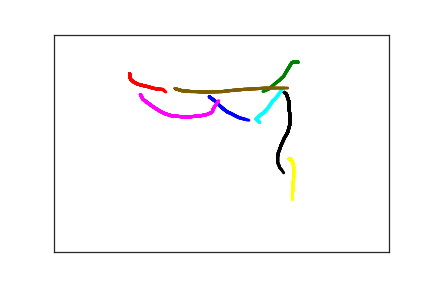

The data file committed next to this chart (first rows):
2.320000000000000000e+02, 1.430000000000000000e+02, 0.000000000000000000e+00, 1.000000000000000000e+00
2.370000000000000000e+02, 1.490000000000000000e+02, 1.410000000000000000e+02, 1.000000000000000000e+00
2.390000000000000000e+02, 1.510000000000000000e+02, 1.680000000000000000e+02, 1.000000000000000000e+00
2.430000000000000000e+02, 1.560000000000000000e+02, 1.970000000000000000e+02, 1.000000000000000000e+00
2.470000000000000000e+02, 1.630000000000000000e+02, 2.280000000000000000e+02, 1.000000000000000000e+00
2.530000000000000000e+02, 1.710000000000000000e+02, 2.680000000000000000e+02, 1.000000000000000000e+00
2.590000000000000000e+02, 1.780000000000000000e+02, 3.040000000000000000e+02, 1.000000000000000000e+00
2.650000000000000000e+02, 1.820000000000000000e+02, 3.360000000000000000e+02, 1.000000000000000000e+00
2.710000000000000000e+02, 1.870000000000000000e+02, 3.810000000000000000e+02, 1.000000000000000000e+00
2.750000000000000000e+02, 1.900000000000000000e+02, 4.230000000000000000e+02, 1.000000000000000000e+00
2.780000000000000000e+02, 1.920000000000000000e+02, 4.580000000000000000e+02, 1.000000000000000000e+00
2.810000000000000000e+02, 1.930000000000000000e+02, 5.000000000000000000e+02, 1.000000000000000000e+00
2.830000000000000000e+02, 1.940000000000000000e+02, 5.080000000000000000e+02, 1.000000000000000000e+00
2.840000000000000000e+02, 1.940000000000000000e+02, 5.360000000000000000e+02, 1.000000000000000000e+00
2.880000000000000000e+02, 1.960000000000000000e+02, 5.650000000000000000e+02, 1.000000000000000000e+00
2.910000000000000000e+02, 1.970000000000000000e+02, 5.940000000000000000e+02, 1.000000000000000000e+00
2.960000000000000000e+02, 1.990000000000000000e+02, 6.610000000000000000e+02, 1.000000000000000000e+00
1.130000000000000000e+02, 9.000000000000000000e+01, 3.032000000000000000e+03, 2.000000000000000000e+00
1.130000000000000000e+02, 9.500000000000000000e+01, 3.106000000000000000e+03, 2.000000000000000000e+00
1.130000000000000000e+02, 9.800000000000000000e+01, 3.134000000000000000e+03, 2.000000000000000000e+00
1.150000000000000000e+02, 1.040000000000000000e+02, 3.164000000000000000e+03, 2.000000000000000000e+00
1.190000000000000000e+02, 1.090000000000000000e+02, 3.197000000000000000e+03, 2.000000000000000000e+00
1.250000000000000000e+02, 1.140000000000000000e+02, 3.229000000000000000e+03, 2.000000000000000000e+00
1.350000000000000000e+02, 1.180000000000000000e+02, 3.272000000000000000e+03, 2.000000000000000000e+00
1.410000000000000000e+02, 1.200000000000000000e+02, 3.313000000000000000e+03, 2.000000000000000000e+00
1.450000000000000000e+02, 1.220000000000000000e+02, 3.345000000000000000e+03, 2.000000000000000000e+00
1.500000000000000000e+02, 1.240000000000000000e+02, 3.386000000000000000e+03, 2.000000000000000000e+00
1.530000000000000000e+02, 1.250000000000000000e+02, 3.418000000000000000e+03, 2.000000000000000000e+00
1.550000000000000000e+02, 1.250000000000000000e+02, 3.451000000000000000e+03, 2.000000000000000000e+00
1.570000000000000000e+02, 1.250000000000000000e+02, 3.482000000000000000e+03, 2.000000000000000000e+00
1.600000000000000000e+02, 1.260000000000000000e+02, 3.525000000000000000e+03, 2.000000000000000000e+00
1.620000000000000000e+02, 1.260000000000000000e+02, 3.557000000000000000e+03, 2.000000000000000000e+00
1.630000000000000000e+02, 1.270000000000000000e+02, 3.600000000000000000e+03, 2.000000000000000000e+00
1.640000000000000000e+02, 1.280000000000000000e+02, 3.633000000000000000e+03, 2.000000000000000000e+00
1.650000000000000000e+02, 1.300000000000000000e+02, 3.665000000000000000e+03, 2.000000000000000000e+00
1.670000000000000000e+02, 1.320000000000000000e+02, 3.706000000000000000e+03, 2.000000000000000000e+00
1.690000000000000000e+02, 1.330000000000000000e+02, 3.738000000000000000e+03, 2.000000000000000000e+00
3.640000000000000000e+02, 6.300000000000000000e+01, 6.076000000000000000e+03, 3.000000000000000000e+00
3.580000000000000000e+02, 6.300000000000000000e+01, 6.139000000000000000e+03, 3.000000000000000000e+00
3.550000000000000000e+02, 6.500000000000000000e+01, 6.166000000000000000e+03, 3.000000000000000000e+00
3.510000000000000000e+02, 7.500000000000000000e+01, 6.196000000000000000e+03, 3.000000000000000000e+00
3.470000000000000000e+02, 8.500000000000000000e+01, 6.227000000000000000e+03, 3.000000000000000000e+00
3.430000000000000000e+02, 9.600000000000000000e+01, 6.271000000000000000e+03, 3.000000000000000000e+00
3.400000000000000000e+02, 1.000000000000000000e+02, 6.280000000000000000e+03, 3.000000000000000000e+00
3.360000000000000000e+02, 1.060000000000000000e+02, 6.307000000000000000e+03, 3.000000000000000000e+00
3.340000000000000000e+02, 1.080000000000000000e+02, 6.333000000000000000e+03, 3.000000000000000000e+00
3.300000000000000000e+02, 1.130000000000000000e+02, 6.361000000000000000e+03, 3.000000000000000000e+00
3.200000000000000000e+02, 1.260000000000000000e+02, 6.424000000000000000e+03, 3.000000000000000000e+00
3.140000000000000000e+02, 1.300000000000000000e+02, 6.463000000000000000e+03, 3.000000000000000000e+00
3.120000000000000000e+02, 1.310000000000000000e+02, 6.498000000000000000e+03, 3.000000000000000000e+00
3.110000000000000000e+02, 1.310000000000000000e+02, 6.580000000000000000e+03, 3.000000000000000000e+00
3.540000000000000000e+02, 2.860000000000000000e+02, 8.705000000000000000e+03, 4.000000000000000000e+00
3.510000000000000000e+02, 2.860000000000000000e+02, 8.800000000000000000e+03, 4.000000000000000000e+00
3.560000000000000000e+02, 2.920000000000000000e+02, 8.828000000000000000e+03, 4.000000000000000000e+00
3.570000000000000000e+02, 2.970000000000000000e+02, 8.854000000000000000e+03, 4.000000000000000000e+00
3.580000000000000000e+02, 3.050000000000000000e+02, 8.882000000000000000e+03, 4.000000000000000000e+00
3.580000000000000000e+02, 3.120000000000000000e+02, 8.912000000000000000e+03, 4.000000000000000000e+00
3.580000000000000000e+02, 3.280000000000000000e+02, 8.956000000000000000e+03, 4.000000000000000000e+00
3.570000000000000000e+02, 3.410000000000000000e+02, 8.992000000000000000e+03, 4.000000000000000000e+00
3.570000000000000000e+02, 3.560000000000000000e+02, 9.032000000000000000e+03, 4.000000000000000000e+00
3.560000000000000000e+02, 3.670000000000000000e+02, 9.062000000000000000e+03, 4.000000000000000000e+00
... 85 more rows
